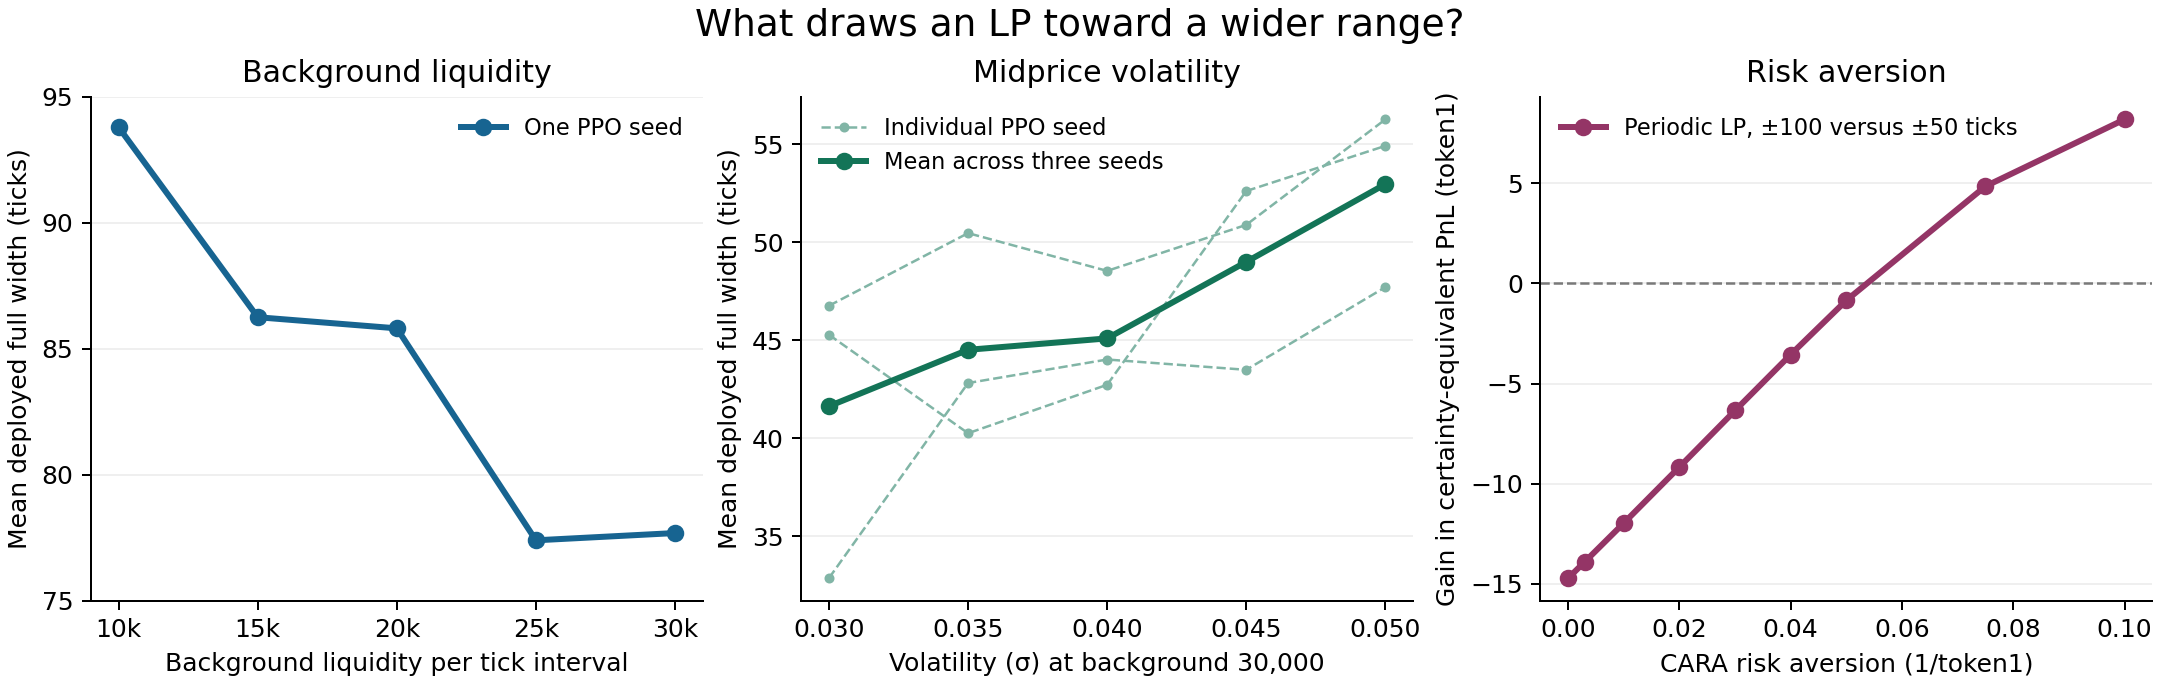

Source data for this figure (header and first rows):
driver, run, parameter, parameter_value, width_statistic, full_width_ticks, objective, mean_pnl, certainty_equivalent_pnl, bootstrap_best_fraction, seed_std_full_width_ticks, source_csv
background_liquidity, background-liquidity/fixed-width, background_liquidity, 20000, best_sampled_fixed_full_width, 100.0, mean_net_pnl, 18.63, , , , background-liquidity/fixed-width/summary…
background_liquidity, background-liquidity/fixed-width, background_liquidity, 30000, best_sampled_fixed_full_width, 80.0, mean_net_pnl, -42.96, , , , background-liquidity/fixed-width/summary…
background_liquidity, background-liquidity/fixed-width, background_liquidity, 50000, best_sampled_fixed_full_width, 30.0, mean_net_pnl, -103.1, , , , background-liquidity/fixed-width/summary…
background_liquidity, background-liquidity/fixed-width, background_liquidity, 75000, best_sampled_fixed_full_width, 4.0, mean_net_pnl, -132.5, , , , background-liquidity/fixed-width/summary…
background_liquidity, background-liquidity/fixed-width, background_liquidity, 100000, best_sampled_fixed_full_width, 4.0, mean_net_pnl, -157.2, , , , background-liquidity/fixed-width/summary…
background_liquidity, background-liquidity/ppo, background_liquidity, 10000, ppo_mean_deployed_full_width, 93.78, running_inventory_penalized_pnl, 223.3, , , , background-liquidity/ppo/width_by_backgr…
background_liquidity, background-liquidity/ppo, background_liquidity, 15000, ppo_mean_deployed_full_width, 86.25, running_inventory_penalized_pnl, 181.5, , , , background-liquidity/ppo/width_by_backgr…
background_liquidity, background-liquidity/ppo, background_liquidity, 20000, ppo_mean_deployed_full_width, 85.81, running_inventory_penalized_pnl, 153.1, , , , background-liquidity/ppo/width_by_backgr…
background_liquidity, background-liquidity/ppo, background_liquidity, 25000, ppo_mean_deployed_full_width, 77.41, running_inventory_penalized_pnl, 134.3, , , , background-liquidity/ppo/width_by_backgr…
background_liquidity, background-liquidity/ppo, background_liquidity, 30000, ppo_mean_deployed_full_width, 77.69, running_inventory_penalized_pnl, 119.4, , , , background-liquidity/ppo/width_by_backgr…
risk_aversion, risk-aversion/cara, risk_aversion, 0.0, best_sampled_fixed_full_width, 100.0, expected_cara_utility, 115.9, 115.9, 1.0, , risk-aversion/cara/best_widths.csv
risk_aversion, risk-aversion/cara, risk_aversion, 0.003, best_sampled_fixed_full_width, 100.0, expected_cara_utility, 115.9, 114.2, 1.0, , risk-aversion/cara/best_widths.csv
risk_aversion, risk-aversion/cara, risk_aversion, 0.01, best_sampled_fixed_full_width, 100.0, expected_cara_utility, 115.9, 110.3, 0.862, , risk-aversion/cara/best_widths.csv
risk_aversion, risk-aversion/cara, risk_aversion, 0.02, best_sampled_fixed_full_width, 120.0, expected_cara_utility, 115.1, 104.9, 1.0, , risk-aversion/cara/best_widths.csv
risk_aversion, risk-aversion/cara, risk_aversion, 0.03, best_sampled_fixed_full_width, 120.0, expected_cara_utility, 115.1, 99.31, 1.0, , risk-aversion/cara/best_widths.csv
risk_aversion, risk-aversion/cara, risk_aversion, 0.04, best_sampled_fixed_full_width, 140.0, expected_cara_utility, 112.8, 93.36, 0.5325, , risk-aversion/cara/best_widths.csv
risk_aversion, risk-aversion/cara, risk_aversion, 0.05, best_sampled_fixed_full_width, 140.0, expected_cara_utility, 112.8, 87.61, 0.822, , risk-aversion/cara/best_widths.csv
risk_aversion, risk-aversion/cara, risk_aversion, 0.075, best_sampled_fixed_full_width, 160.0, expected_cara_utility, 109.4, 73.78, 0.7435, , risk-aversion/cara/best_widths.csv
risk_aversion, risk-aversion/cara, risk_aversion, 0.1, best_sampled_fixed_full_width, 200.0, expected_cara_utility, 101.1, 62.15, 0.7845, , risk-aversion/cara/best_widths.csv
volatility, volatility/fixed-width-bg30000, sigma, 0.03, best_sampled_fixed_full_width, 30.0, mean_net_pnl, 121.3, , , , volatility/fixed-width-bg30000/summary.c…
volatility, volatility/fixed-width-bg30000, sigma, 0.035, best_sampled_fixed_full_width, 40.0, mean_net_pnl, 100.1, , , , volatility/fixed-width-bg30000/summary.c…
volatility, volatility/fixed-width-bg30000, sigma, 0.04, best_sampled_fixed_full_width, 40.0, mean_net_pnl, 79.14, , , , volatility/fixed-width-bg30000/summary.c…
volatility, volatility/fixed-width-bg30000, sigma, 0.045, best_sampled_fixed_full_width, 50.0, mean_net_pnl, 57.53, , , , volatility/fixed-width-bg30000/summary.c…
volatility, volatility/fixed-width-bg30000, sigma, 0.05, best_sampled_fixed_full_width, 50.0, mean_net_pnl, 36.6, , , , volatility/fixed-width-bg30000/summary.c…
volatility, volatility/ppo, sigma, 0.03, ppo_mean_deployed_full_width, 41.64, mean_net_pnl, 114.6, , , 7.632, volatility/ppo/summary/width_by_volatili…
volatility, volatility/ppo, sigma, 0.035, ppo_mean_deployed_full_width, 44.52, mean_net_pnl, 95.38, , , 5.313, volatility/ppo/summary/width_by_volatili…
volatility, volatility/ppo, sigma, 0.04, ppo_mean_deployed_full_width, 45.1, mean_net_pnl, 75.2, , , 3.052, volatility/ppo/summary/width_by_volatili…
volatility, volatility/ppo, sigma, 0.045, ppo_mean_deployed_full_width, 49, mean_net_pnl, 53.99, , , 4.846, volatility/ppo/summary/width_by_volatili…
volatility, volatility/ppo, sigma, 0.05, ppo_mean_deployed_full_width, 52.97, mean_net_pnl, 34.48, , , 4.603, volatility/ppo/summary/width_by_volatili…
